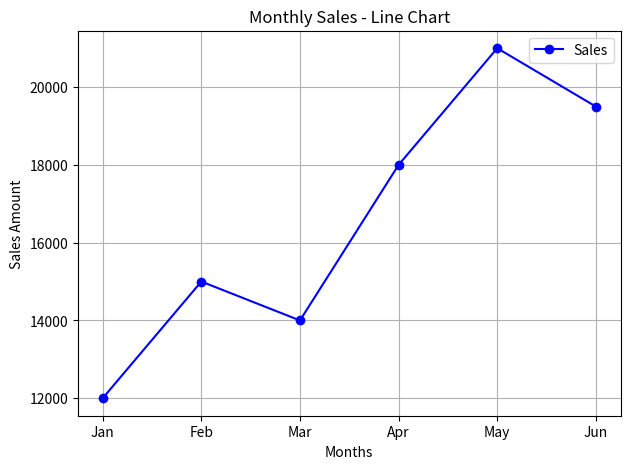
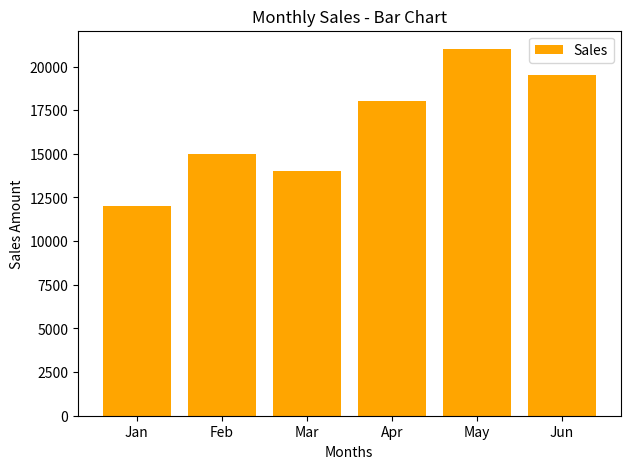
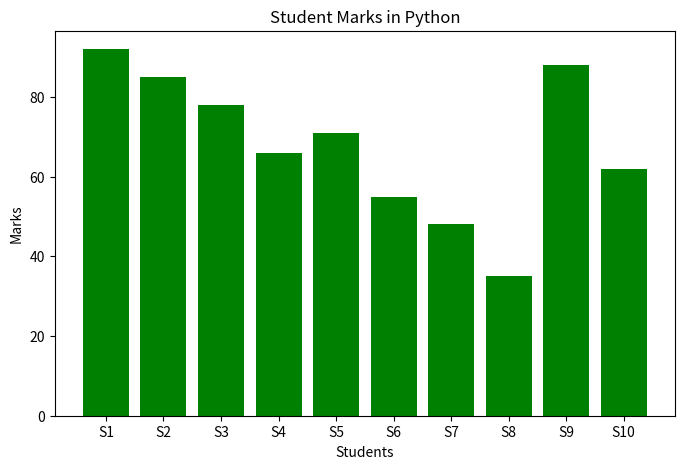
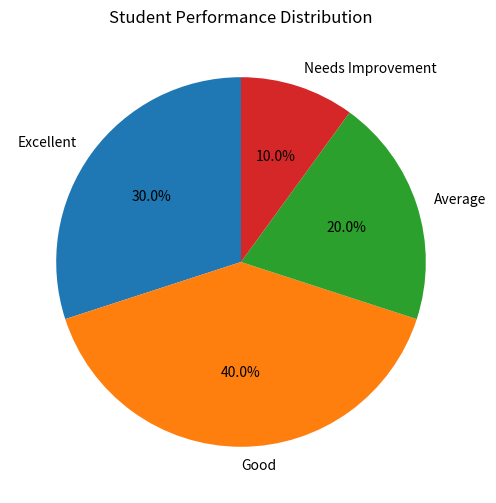

Reproduce these figures in Python, in order.
# NumPy - Problem 1: Student Marks Analysis
import numpy as np

marks = np.array([78, 85, 62, 90, 55, 73, 88, 69, 94, 81])

print("Marks:", marks)
print("Total Marks:", np.sum(marks))
print("Average Marks:", np.mean(marks))
print("Highest Mark:", np.max(marks))
print("Lowest Mark:", np.min(marks))
print("Marks greater than 75:", marks[marks > 75])


# NumPy - Problem 2: Temperature Analysis
temperatures = np.array([29.5, 31.2, 33.0, 28.4, 30.8, 34.1, 27.9])

print("Temperatures:", temperatures)
print("Average Temperature:", np.mean(temperatures))
print("Highest Temperature:", np.max(temperatures))
print("Lowest Temperature:", np.min(temperatures))

hot_days = np.where(temperatures > 30)[0] + 1
print("Days with temperature above 30:", hot_days)
print("Temperatures on those days:", temperatures[temperatures > 30])

temperatures = temperatures + 2
print("Updated Temperatures:", temperatures)


# Pandas - Problem 3: Student Performance DataFrame
import pandas as pd

students = pd.DataFrame({
    "Name": ["Arun", "Divya", "Karthik", "Meena", "Rahul", "Sneha", "Vijay", "Priya"],
    "Department": ["CSE", "IT", "ECE", "CSE", "MECH", "IT", "EEE", "CSE"],
    "Marks": [82, 68, 91, 74, 55, 88, 63, 79],
    "Attendance": [92, 78, 95, 85, 72, 90, 76, 88]
})

print("First 5 Students:")
print(students.head())

print("\nAverage Marks:", students["Marks"].mean())

print("\nStudents who scored more than 75:")
print(students[students["Marks"] > 75])

print("\nStudents with attendance below 80%:")
print(students[students["Attendance"] < 80])

print("\nStudents sorted by marks:")
print(students.sort_values(by="Marks", ascending=False))


# Pandas - Problem 4: Product Sales Analysis
products = pd.DataFrame({
    "Product Name": ["Laptop", "Mouse", "Keyboard", "Monitor", "Headphones", "Webcam"],
    "Category": ["Computers", "Accessories", "Accessories", "Computers", "Audio", "Accessories"],
    "Price": [55000, 500, 1200, 9500, 2500, 3000],
    "Quantity Sold": [15, 120, 80, 30, 55, 45]
})

products["Total Sales"] = products["Price"] * products["Quantity Sold"]
print("Total sales for each product:")
print(products[["Product Name", "Total Sales"]])

top_product = products.loc[products["Total Sales"].idxmax()]
print("\nProduct with highest sales:", top_product["Product Name"], "-", top_product["Total Sales"])

print("\nAverage Product Price:", products["Price"].mean())

print("\nProducts with quantity sold greater than 50:")
print(products[products["Quantity Sold"] > 50])

print("\nProducts sorted by total sales:")
print(products.sort_values(by="Total Sales", ascending=False))


# Data Visualization - Problem 5: Monthly Sales Visualization
import matplotlib.pyplot as plt

months = ["Jan", "Feb", "Mar", "Apr", "May", "Jun"]
monthly_sales = [12000, 15000, 14000, 18000, 21000, 19500]

plt.figure(figsize=(7, 5))
plt.plot(months, monthly_sales, marker="o", color="blue", label="Sales")
plt.title("Monthly Sales - Line Chart")
plt.xlabel("Months")
plt.ylabel("Sales Amount")
plt.legend()
plt.grid(True)
plt.show()

plt.figure(figsize=(7, 5))
plt.bar(months, monthly_sales, color="orange", label="Sales")
plt.title("Monthly Sales - Bar Chart")
plt.xlabel("Months")
plt.ylabel("Sales Amount")
plt.legend()
plt.show()


# Data Visualization - Problem 6: Student Marks Visualization
student_names = ["S1", "S2", "S3", "S4", "S5", "S6", "S7", "S8", "S9", "S10"]
python_marks = [92, 85, 78, 66, 71, 55, 48, 35, 88, 62]

plt.figure(figsize=(8, 5))
plt.bar(student_names, python_marks, color="green")
plt.title("Student Marks in Python")
plt.xlabel("Students")
plt.ylabel("Marks")
plt.show()

excellent = good = average_count = needs_improvement = 0
for m in python_marks:
    if m >= 80:
        excellent += 1
    elif m >= 60:
        good += 1
    elif m >= 40:
        average_count += 1
    else:
        needs_improvement += 1

categories = ["Excellent", "Good", "Average", "Needs Improvement"]
counts = [excellent, good, average_count, needs_improvement]

plt.figure(figsize=(6, 6))
plt.pie(counts, labels=categories, autopct="%1.1f%%", startangle=90)
plt.title("Student Performance Distribution")
plt.show()
